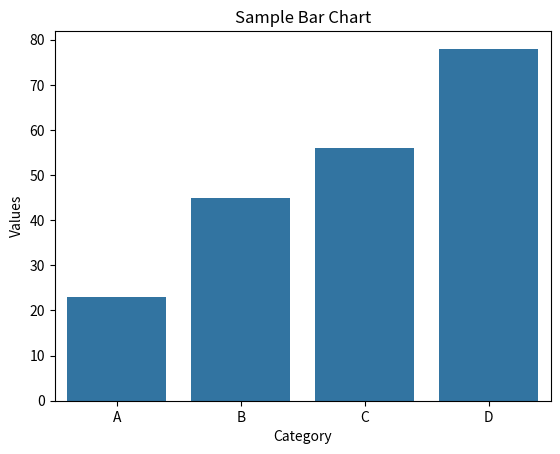

The script that saved this image:
import matplotlib.pyplot as plt
import seaborn as sns
import pandas as pd

def visualize_data():
    data = pd.DataFrame({
        'Category': ['A', 'B', 'C', 'D'],
        'Values': [23, 45, 56, 78]
    })
    sns.barplot(x='Category', y='Values', data=data)
    plt.title("Sample Bar Chart")
    plt.show()
visualize_data()
